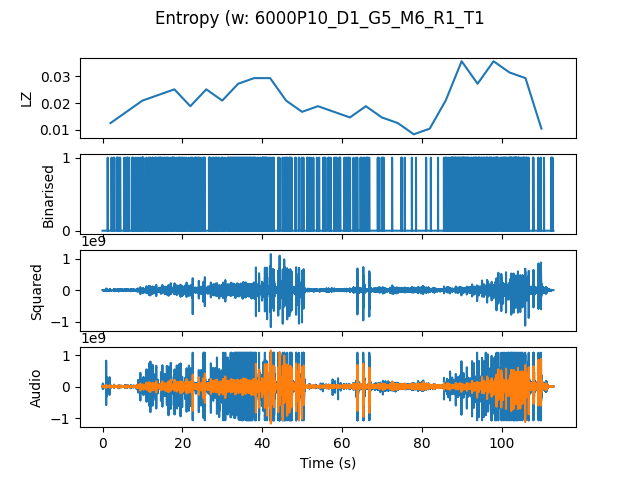

Data behind this chart, as committed beside it:
, t0, LZ, dt_LZ, IOI
0.0, 0.0, 0.01255, 0.0, 0.5
4.0, 4.0, 0.01673, 0.004184, 0.4
8.0, 8.0, 0.02092, 0.004184, 0.3333
12.0, 12.0, 0.02301, 0.002092, 0.2667
16.0, 16.0, 0.0251, 0.002092, 0.25
20.0, 20.0, 0.01883, -0.006275, 0.3333
24.0, 24.0, 0.0251, 0.006275, 0.3333
28.0, 28.0, 0.02092, -0.004184, 0.3077
32.0, 32.0, 0.02719, 0.006275, 0.1905
36.0, 36.0, 0.02929, 0.002092, 0.2353
40.0, 40.0, 0.02929, 0.0, 0.2857
44.0, 44.0, 0.02092, -0.008367, 0.3636
48.0, 48.0, 0.01673, -0.004184, 0.4444
52.0, 52.0, 0.01883, 0.002092, 0.5714
56.0, 56.0, 0.01673, -0.002092, 0.4444
60.0, 60.0, 0.01464, -0.002092, 0.5
64.0, 64.0, 0.01883, 0.004184, 0.5
68.0, 68.0, 0.01464, -0.004184, 0.8
72.0, 72.0, 0.01255, -0.002092, 1.0
76.0, 76.0, 0.008367, -0.004184, 2.0
80.0, 80.0, 0.01046, 0.002092, 2.0
84.0, 84.0, 0.02092, 0.01046, 0.2857
88.0, 88.0, 0.03556, 0.01464, 0.1667
92.0, 92.0, 0.02719, -0.008367, 0.2
96.0, 96.0, 0.03556, 0.008367, 0.1905
100.0, 100.0, 0.03138, -0.004184, 0.1538
104.0, 104.0, 0.02929, -0.002092, 0.2222
108.0, 108.0, 0.01046, -0.01883, 1.333
